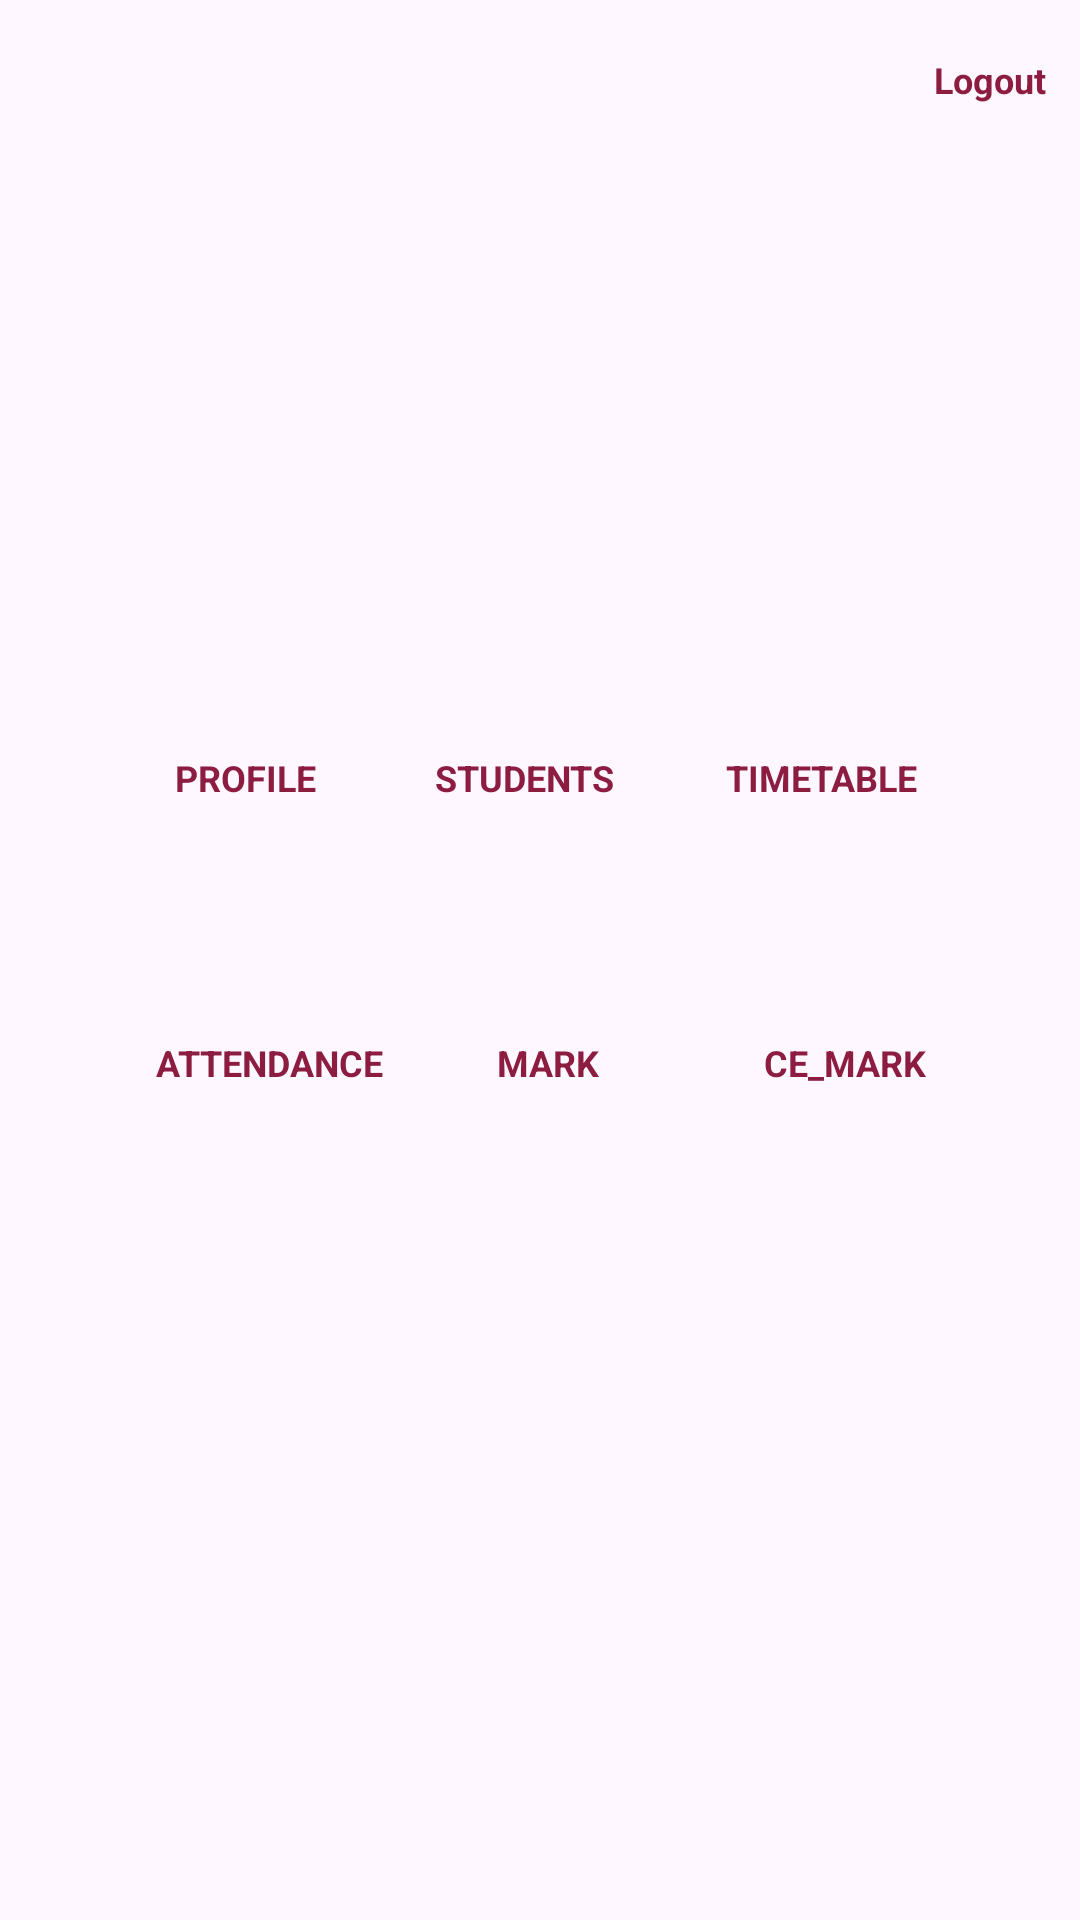

Layout XML and referenced resources for this Android screen:
<!-- AndroidManifest.xml: application theme Theme.Timetableandroid -->
<!-- res/layout/activity_staffhome.xml -->
<?xml version="1.0" encoding="utf-8"?>
<LinearLayout xmlns:android="http://schemas.android.com/apk/res/android"
    xmlns:app="http://schemas.android.com/apk/res-auto"
    xmlns:tools="http://schemas.android.com/tools"
    android:layout_width="match_parent"
    android:orientation="vertical"
    android:gravity="center"
    android:layout_height="match_parent"
    android:background="@drawable/teachbg"
    tools:context=".Staffhome">


    <LinearLayout
        android:layout_width="320dp"
        android:layout_height="223dp"
        android:layout_marginTop="-10dp"
        android:orientation="vertical"
        android:padding="8dp">

        <TableRow
            android:layout_width="320dp"
            android:layout_height="95dp"
            android:layout_gravity="center"
            android:gravity="center">

            <LinearLayout
                android:layout_width="89dp"
                android:layout_height="110dp"
                android:layout_marginRight="10dp"
                android:orientation="vertical">


                <TextView
                    android:id="@+id/profile"
                    android:layout_width="match_parent"
                    android:layout_height="match_parent"
                    android:layout_margin="1dp"
                    android:textSize="12dp"
                    android:layout_gravity="center"
                    android:gravity="center"
                    android:paddingLeft="12dp"


                    android:text="PROFILE"
                    android:textAlignment="center"
                    android:textColor="#8C1D40"
                    android:textStyle="bold" />
            </LinearLayout>

            <LinearLayout
                android:layout_width="89dp"
                android:layout_height="110dp"
                android:layout_marginRight="10dp"
                android:orientation="vertical">


                <TextView
                    android:id="@+id/students"
                    android:layout_width="match_parent"
                    android:layout_height="match_parent"
                    android:gravity="center"
                    android:text="STUDENTS"
                    android:textSize="12dp"
                    android:layout_gravity="center"

                    android:textAlignment="center"
                    android:textColor="#8C1D40"
                    android:textStyle="bold" />
            </LinearLayout>

            <LinearLayout
                android:layout_width="89dp"
                android:layout_height="110dp"
                android:layout_marginRight="10dp"
                android:orientation="vertical">


                <TextView
                    android:id="@+id/timetable"
                    android:layout_width="89dp"
                    android:layout_height="match_parent"
                    android:gravity="center"
                    android:text="TIMETABLE"
                    android:textSize="12dp"
                    android:layout_gravity="center"
                    android:textAlignment="center"
                    android:textColor="#8C1D40"
                    android:textStyle="bold" />
            </LinearLayout>
        </TableRow>

        ############################################################

        <TableRow
            android:layout_width="320dp"
            android:layout_height="95dp"
            android:gravity="center">

            <LinearLayout
                android:layout_width="89dp"
                android:layout_height="110dp"
                android:layout_marginRight="10dp"
                android:orientation="vertical">


                <TextView
                    android:id="@+id/periodattendance"
                    android:layout_width="99dp"
                    android:layout_height="match_parent"
                    android:layout_margin="1dp"
                    android:gravity="center"
                    android:layout_gravity="center"
                    android:paddingLeft="12dp"
                    android:text="ATTENDANCE"


                    android:textAlignment="center"
                    android:textColor="#8C1D40"
                    android:textSize="12dp"
                    android:textStyle="bold" />
            </LinearLayout>
            <LinearLayout
                android:layout_width="89dp"
                android:layout_height="110dp"
                android:layout_marginRight="10dp"
                android:orientation="vertical">


                <TextView
                    android:id="@+id/mark"
                    android:layout_width="99dp"
                    android:layout_height="match_parent"
                    android:layout_margin="1dp"
                    android:gravity="center"
                    android:layout_gravity="center"
                    android:text="MARK"


                    android:textAlignment="center"
                    android:textColor="#8C1D40"
                    android:textSize="12dp"
                    android:textStyle="bold" />
            </LinearLayout>























            <LinearLayout
                android:layout_width="89dp"
                android:layout_height="110dp"
                android:layout_marginRight="10dp"
                android:orientation="vertical">


                <TextView
                    android:id="@+id/cemark"
                    android:layout_width="89dp"
                    android:layout_height="match_parent"
                    android:gravity="center"
                    android:layout_gravity="center"
                    android:text="CE_MARK"
                    android:textSize="12dp"
                    android:textAlignment="center"
                    android:textColor="#8C1D40"
                    android:textStyle="bold" />

            </LinearLayout>
        </TableRow>



    </LinearLayout>

        <TextView
            android:id="@+id/logout"
            android:layout_width="match_parent"
            android:layout_height="59dp"
            android:gravity="center"
            android:text="Logout"
            android:textSize="12dp"

            android:layout_marginTop="-430dp"
            android:layout_marginLeft="150dp"
            android:textAlignment="center"
            android:textColor="#8C1D40"
            android:textStyle="bold" />



</LinearLayout>
<!-- resources referenced by this layout -->
<resources>
  <style name="Theme.Timetableandroid" parent="Base.Theme.Timetableandroid" />
  <style name="Base.Theme.Timetableandroid" parent="Theme.Material3.DayNight.NoActionBar">
          
           <item name="colorPrimary">@color/black</item>
      </style>
  <!-- not gathered from this repository: default colours our renderer supplied (Android Studio template values) -->
  <color name="black">#FF000000</color>
</resources>
